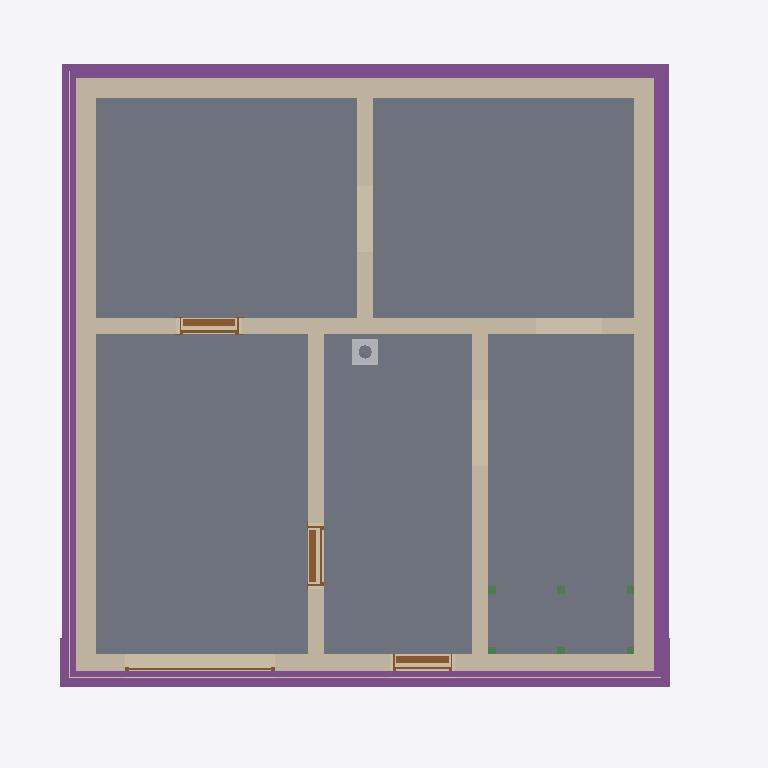
Plan cut of the same IFC building model at storey 'Foundation' (level -3.23 m, cut at -1.83 m), seen from above with north up, elements coloured by IFC class: 8 walls (beige), 6 beams (green), 5 slabs (grey), 4 footings (purple), 4 doors (brown), 2 coverings (cream), 1 other element (light grey). Cut surfaces are drawn darker.
Extent 10.8 m × 10.0 m × 12.5 m (x, y, z). Storeys (16): Foundation at -3.23 m; Basement at -2.58 m; Basement ceiling at -0.21 m; Ground floor at 0.00 m; Facades at 0.00 m; Rainwater drainage at 0.00 m; Ceiling at 2.77 m; Upper floor at 2.98 m; Roof - Thermal insulation under rafters at 2.98 m; Roof - Vapour barrier at 2.98 m; Roof - Gypsum plasterboard at 2.98 m; Roof - MDF at 2.98 m; Roof - Roofing underlay at 2.98 m; Roof - Counter-battens at 2.98 m; Roof - Tile battens at 2.98 m; Roof - Roof tiles at 2.98 m. Elements (331): 149 IfcBeam, 54 IfcSlab, 32 IfcWall, 22 IfcBuildingElementProxy, 16 IfcFurniture, 11 IfcDoor, 9 IfcFooting, 8 IfcCovering, 7 IfcWindow, 5 IfcRailing, 5 IfcSanitaryTerminal, 5 IfcUnitaryEquipment.

HEADER;
FILE_DESCRIPTION(('ViewDefinition[DesignTransferView]'),'2;1');
FILE_NAME('/dev/null','2026-11-17T06:48:08+01:00',(''),(''),'IfcOpenShell 0.8.5','IfcOpenShell 0.8.5','Nobody');
FILE_SCHEMA(('IFC4'));
ENDSEC;
DATA;
#1=IFCPROJECT('00xQq6jPH3Xvl5LT_e6JRe',$,'House 2',$,$,$,$,(#10,#15),#5);
#19=IFCSITE('2ccoJTJbb6IBqy6eTx7QxI',$,'Site',$,$,#27,$,$,$,$,$,$,$,$);
#20=IFCBUILDING('1pS4R78DPDR8zAUbL4oSvT',$,'House 2',$,$,#32,$,$,$,$,$,$);
#33=IFCBUILDINGSTOREY('3QyzPcz2TCRfCXByiIkMTl',$,'Foundation',$,$,#39,$,$,$,-3.23);
#40=IFCBUILDINGSTOREY('0Z_u8bB7T5zR4mV0J1bAMV',$,'Basement',$,$,#45,$,$,$,-2.58);
#46=IFCBUILDINGSTOREY('27IOGdmuj8FAeIAGMaZbjo',$,'Basement ceiling',$,$,#51,$,$,$,-0.21);
#52=IFCBUILDINGSTOREY('1vtP9nYHTB5wm2o6ep6HHz',$,'Ground floor',$,$,#57,$,$,$,0.0);
#58=IFCBUILDINGSTOREY('1Q$GuvmMP1MAsypxO6Y1fE',$,'Ceiling',$,$,#63,$,$,$,2.77);
#64=IFCBUILDINGSTOREY('1zIpblQET8ugnFZxVNwV3m',$,'Upper floor',$,$,#69,$,$,$,2.98);
#26235=IFCBUILDINGSTOREY('2tbOUSuxrAAv2FZw49VRLU',$,'Roof - Thermal insulation under rafters','Visibility container for Thermal insulation under rafters','ROOF_LAYER',#26240,$,$,$,2.98);
#26241=IFCBUILDINGSTOREY('1RuFWsmiHE$BsNpISDdbvK',$,'Roof - Vapour barrier','Visibility container for Vapour barrier','ROOF_LAYER',#26246,$,$,$,2.98);
#26247=IFCBUILDINGSTOREY('3c9DReNJ99Mgwcg7riFTb$',$,'Roof - Gypsum plasterboard','Visibility container for Gypsum plasterboard','ROOF_LAYER',#26252,$,$,$,2.98);
#26253=IFCBUILDINGSTOREY('0cPkdpOPn8x9no_U7jV7sT',$,'Roof - MDF','Visibility container for MDF','ROOF_LAYER',#26258,$,$,$,2.98);
#26259=IFCBUILDINGSTOREY('0ElZIPotz0I8SHz9vwOYzc',$,'Roof - Roofing underlay','Visibility container for Roofing underlay','ROOF_LAYER',#26264,$,$,$,2.98);
#26265=IFCBUILDINGSTOREY('04zMrq$Sv4sPPlHprmETIi',$,'Roof - Counter-battens','Visibility container for Counter-battens','ROOF_LAYER',#26270,$,$,$,2.98);
#26271=IFCBUILDINGSTOREY('2ZTQ01bNz6ZBY8JT1NhzTs',$,'Roof - Tile battens','Visibility container for Tile battens','ROOF_LAYER',#26276,$,$,$,2.98);
#26277=IFCBUILDINGSTOREY('0uVp_8V4H7tOPnjBHYgDp0',$,'Roof - Roof tiles','Visibility container for Roof tiles','ROOF_LAYER',#26282,$,$,$,2.98);
#35339=IFCBUILDINGSTOREY('2jWViIjOPFGRmov_2L2a$D',$,'Facades','Visibility container for grey/white facades and timber roof-edge boards','FACADE_LAYER',#35344,$,$,$,0.0);
#35496=IFCBUILDINGSTOREY('2_P7ViMx13jwVQc9g1f3pC',$,'Rainwater drainage','Roof gutters without downpipes',$,#35501,$,$,$,0.0);
#1648=IFCSLAB('19yHvr7Vv6huY0V627k4KG',$,'Garáž',$,$,#1653,#1660,$,.FLOOR.);
#1620=IFCSLAB('3uRuMt6Eb8QxMKxBcszUnA',$,'Skladovací prostor',$,$,#1625,#1632,$,.FLOOR.);
#1590=IFCSLAB('0ijW1Jo392YxNj9SBUdG2o',$,'Skladovací prostor',$,$,#1595,#1602,$,.FLOOR.);
#1676=IFCSLAB('3lwJ7u4tL50x5lQWDCiSE6',$,'Skladovací prostor',$,$,#1681,#1688,$,.FLOOR.);
#1704=IFCSLAB('0I9SON0B90_vt0$nk2km9d',$,'Skladovací prostor',$,$,#1709,#1716,$,.FLOOR.);
#1372=IFCWALL('05aA8m5xjE_RPaIMjrOYO_',$,'Basement - Wall 3',$,$,#1381,#1392,$,$);
#1340=IFCWALL('1p4Fl2Vqv12PpHRgGgS_PM',$,'Basement - Wall 2',$,$,#1350,#1361,$,$);
#1403=IFCWALL('1287Y8wO55AOFZryJdzbEP',$,'Basement - Wall 4',$,$,#1412,#1423,$,$);
#2512=IFCFOOTING('3llLYyVATCWOwZwrD5iRuK',$,'Strip footing 1',$,$,#2518,#2529,$,.STRIP_FOOTING.);
#1307=IFCWALL('1yP0Jyfz5FifjLskew8fjY',$,'Basement - Wall 1',$,$,#1318,#1329,$,$);
#2580=IFCFOOTING('2m81eLwyrFzwKrikX5Y_iY',$,'Strip footing 3',$,$,#2585,#2596,$,.STRIP_FOOTING.);
#2547=IFCFOOTING('3Ng7$_4EL4vA$aelHXHOQO',$,'Strip footing 2',$,$,#2552,#2563,$,.STRIP_FOOTING.);
#1434=IFCWALL('14EUX_zRH1IRp544dB9WgG',$,'Basement - Wall 5',$,$,#1443,#1454,$,$);
#2613=IFCFOOTING('3wpmQjC3n3DR8R1oZQkR5e',$,'Strip footing 4',$,$,#2618,#2629,$,.STRIP_FOOTING.);
#1527=IFCWALL('1$DLpcUvb1ffgxW1Tjr$gE',$,'Basement - Stairway - hallway and bathroom wall',$,$,#1536,#1547,$,$);
#1496=IFCWALL('2xX$4m6DzEzRTPw0dZoX4K',$,'Basement - Hallway - Pokoj 3 lower wall',$,$,#1505,#1516,$,$);
#1465=IFCWALL('1gM4az$zL2ZwfXYoBRB78z',$,'Basement - Wall 6',$,$,#1474,#1485,$,$);
#2064=IFCDOOR('3BppZg2FT9UPvTELG4q439',$,'Basement door S.01 - S.03',$,$,#2184,#2075,$,2.0500000000000003,0.9,.DOOR.,.SINGLE_SWING_LEFT.,$);
#34609=IFCCOVERING('18oF22tFr6ZPY68LTTJMru',$,'East facade - grey perimeter',$,'FACADE_CLADDING',#35350,#34625,$,.CLADDING.);
#34262=IFCCOVERING('1lD7mc6Vr8IeVYozi3QG8H',$,'Street facade - grey perimeter',$,'FACADE_CLADDING',#35470,#34278,$,.CLADDING.);
#1907=IFCDOOR('2P0clZDpL2vfQP3_uwekXR',$,'Basement door S.03 - S.04',$,$,#2027,#1918,$,2.0500000000000003,0.9,.DOOR.,.SINGLE_SWING_RIGHT.,$);
#30913=IFCCHIMNEY('0sgSliapb5Eu2zSJrLEs15',$,'Main chimney',$,$,#30918,#30933,$,.NOTDEFINED.);
#1750=IFCDOOR('1Xnuy2Z2bF18Lct0sJXkJB',$,'Basement front door S.05',$,$,#1870,#1761,$,2.0500000000000003,0.9,.DOOR.,.SINGLE_SWING_RIGHT.,$);
#2347=IFCDOOR('1QbHntllH3KfzD7p21Sxb0',$,'Garage sectional door',$,$,#2472,#2430,$,2.1,2.275,.DOOR.,.USERDEFINED.,'SECTIONAL_OVERHEAD');
#4538=IFCBEAM('08GHY3M5DDsBMKL0e_s9m7',$,'Middle stair landing support post 2.1',$,'Middle stair landing support post 2.1',#4543,#4552,$,.USERDEFINED.);
#4557=IFCBEAM('0EunOdUfb1Ng_x2sVVfGsx',$,'Middle stair landing support post 2.2',$,'Middle stair landing support post 2.2',#4562,#4571,$,.USERDEFINED.);
#4500=IFCBEAM('0iO53XwKr0Mwdqv3rqpWL6',$,'Middle stair landing support post 1.2',$,'Middle stair landing support post 1.2',#4505,#4514,$,.USERDEFINED.);
#4481=IFCBEAM('13cNwrAFj9XOEAf7WT2itm',$,'Middle stair landing support post 1.1',$,'Middle stair landing support post 1.1',#4486,#4495,$,.USERDEFINED.);
#4576=IFCBEAM('0YxBYtYq1A8Po_Pj9O9T2b',$,'Middle stair landing support post 2.3',$,'Middle stair landing support post 2.3',#4581,#4590,$,.USERDEFINED.);
#4519=IFCBEAM('28$9vBlH93BO$VqlLhOuCS',$,'Middle stair landing support post 1.3',$,'Middle stair landing support post 1.3',#4524,#4533,$,.USERDEFINED.);
ENDSEC;
